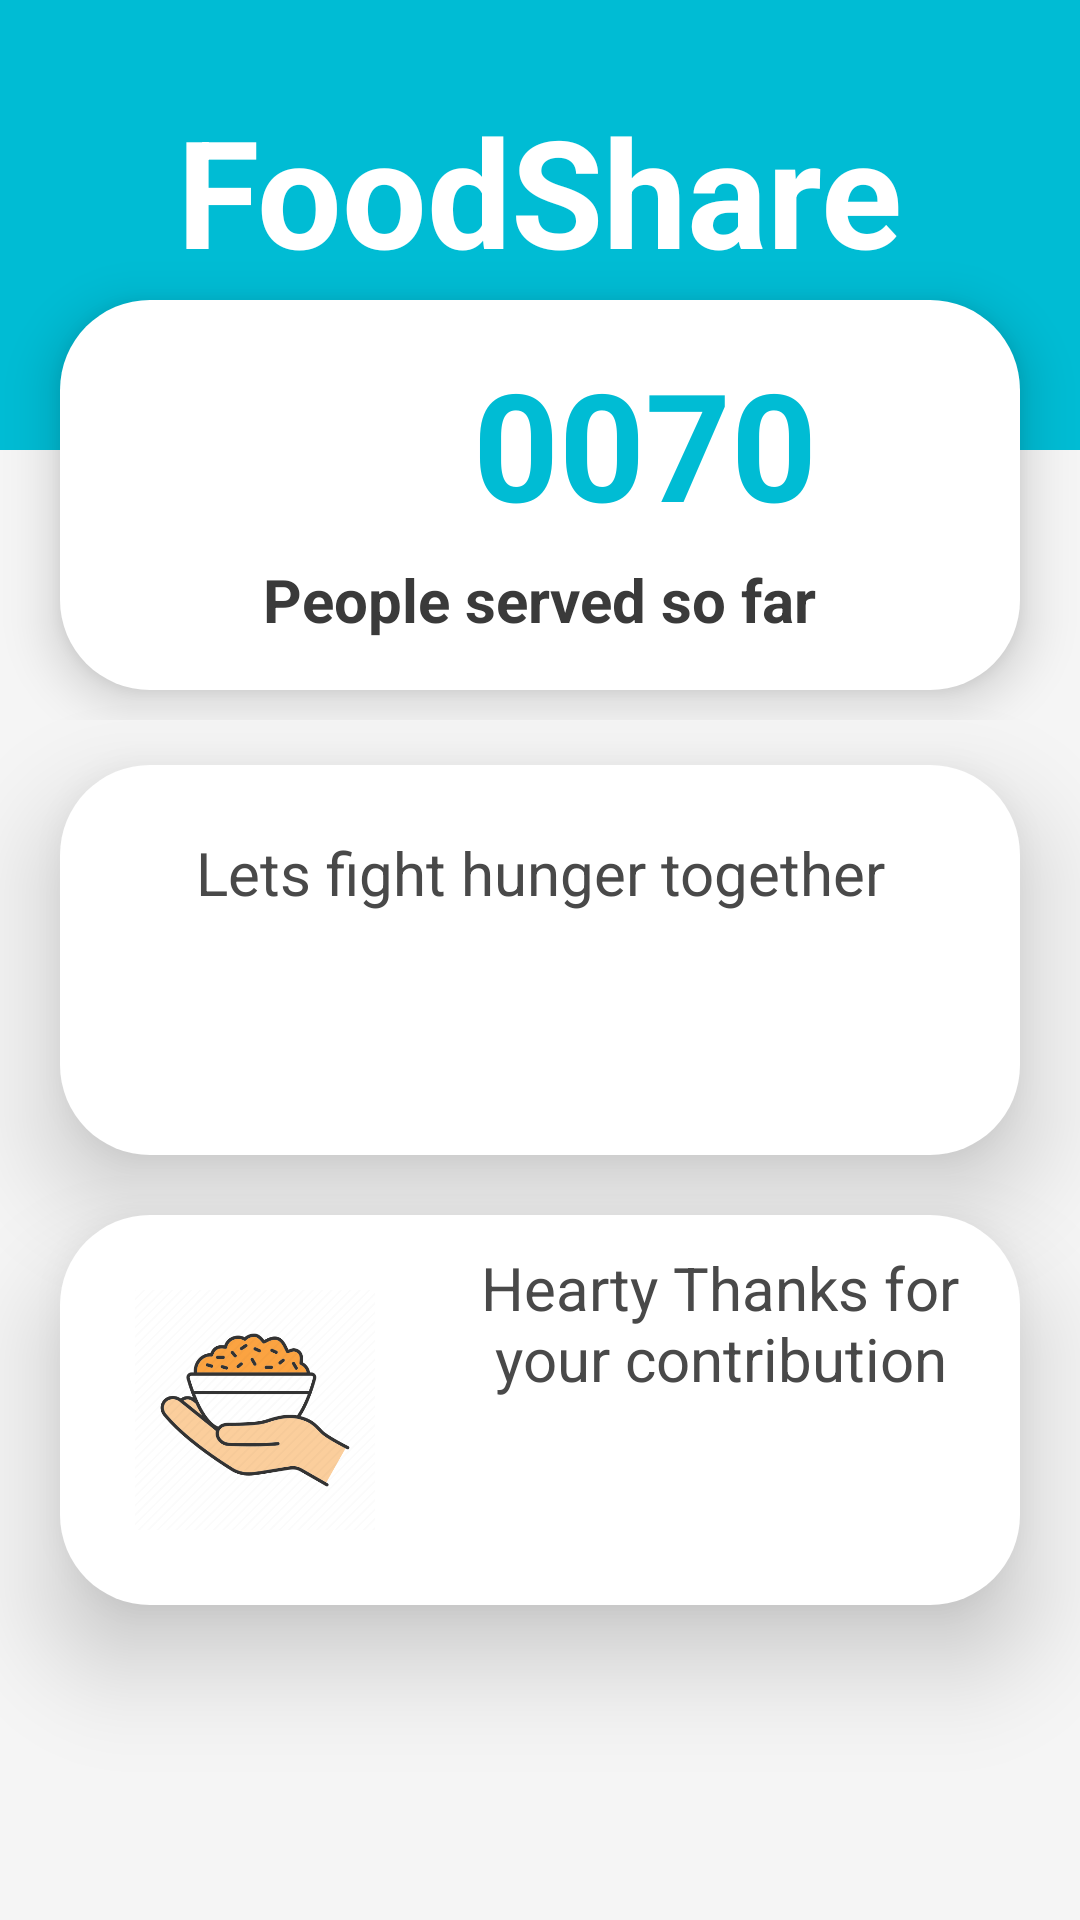

Android layout source for this screen:
<!-- AndroidManifest.xml: application theme Theme.FoodShare -->
<!-- res/layout/fragment_home.xml -->
<?xml version="1.0" encoding="utf-8"?>
<LinearLayout xmlns:android="http://schemas.android.com/apk/res/android"
    xmlns:app="http://schemas.android.com/apk/res-auto"
    xmlns:tools="http://schemas.android.com/tools"
    android:layout_width="match_parent"
    android:layout_height="match_parent"
    android:orientation="vertical"
    android:background="@color/black"
    android:backgroundTint="#F5F5F5"
    tools:context=".MainActivity"
    tools:targetApi="lollipop">

    <RelativeLayout
        android:layout_width="match_parent"
        android:layout_height="240dp">
        <LinearLayout
            android:layout_width="match_parent"
            android:layout_height="150dp"
            android:background="@color/black"
            android:gravity="center_horizontal"
            android:backgroundTint="@color/blue">
            <TextView
                android:layout_width="wrap_content"
                android:layout_height="wrap_content"
                android:layout_marginTop="30dp"
                android:text="FoodShare"
                android:textSize="50dp"
                android:textStyle="bold"
                android:textColor="@color/white"/>
        </LinearLayout>
        <LinearLayout
            android:layout_width="match_parent"
            android:layout_height="130dp"
            android:background="@drawable/homecard"
            android:gravity="center"
            android:orientation="vertical"
            android:layout_marginTop="100dp"
            android:layout_marginHorizontal="20dp"
            android:elevation="10dp"
            >

            <LinearLayout
                android:layout_width="match_parent"
                android:layout_height="80dp"
                android:gravity="center"
                android:orientation="horizontal">

                <ImageView
                    android:layout_width="50dp"
                    android:layout_height="50dp"
                    android:layout_margin="10dp"
                    android:background="@drawable/hand_heart_donate_icon"

                    />

                <TextView
                    android:id="@+id/display"
                    android:layout_width="wrap_content"
                    android:layout_height="100dp"
                    android:text="0070"
                    android:layout_marginTop="18dp"
                    android:textColor="@color/blue"
                    android:textSize="50dp"
                    android:textStyle="bold" />
            </LinearLayout>
            <TextView
                android:layout_width="wrap_content"
                android:layout_height="wrap_content"
                android:text="People served so far"
                android:textSize="20dp"
                android:textStyle="bold"
                android:textColor="#3A3A3A"
                android:paddingBottom="10dp"/>

        </LinearLayout>

    </RelativeLayout>


    <LinearLayout
        android:layout_width="match_parent"
        android:layout_height="130dp"
        android:background="@drawable/homecard"
        android:gravity="center"
        android:orientation="vertical"
        android:layout_marginTop="15dp"
        android:layout_marginHorizontal="20dp"
        android:padding="20dp"
        android:elevation="20dp"
        >
        <TextView
            android:text="Lets fight hunger together"
            android:textAlignment="center"
            android:layout_height="wrap_content"
            android:layout_width="wrap_content"
            android:textSize="20sp"
            android:textColor="#494949" />
        <androidx.appcompat.widget.AppCompatButton
            android:id="@+id/button"
            android:layout_width="match_parent"
            android:layout_height="wrap_content"
            android:layout_marginTop="10dp"
            android:layout_marginHorizontal="20dp"
            android:padding="10dp"
            android:text="Donate Now"
            android:textStyle="bold"
            android:textSize="20dp"
            android:background="@drawable/button"
            android:textColor="@color/white"
            tools:ignore="HardcodedText"/>

    </LinearLayout>

    <LinearLayout
        android:layout_width="match_parent"
        android:layout_height="130dp"
        android:background="@drawable/homecard"
        android:gravity="center"
        android:orientation="horizontal"
        android:layout_marginHorizontal="20dp"
        android:layout_marginTop="20dp"
        android:padding="5dp"
        android:elevation="20dp"
        >

        <ImageView
            android:layout_height="80dp"
            android:layout_width="80dp"
            android:layout_margin="20dp"
            android:background="@drawable/foodimage"/>

        <LinearLayout
            android:layout_width="match_parent"
            android:layout_height="wrap_content"
            android:orientation="vertical"
            android:gravity="center">
            <TextView
                android:text="Hearty Thanks for your contribution"
                android:textAlignment="center"
                android:layout_height="wrap_content"
                android:layout_width="wrap_content"
                android:textSize="20sp"
                android:textColor="#494949"/>
            <androidx.appcompat.widget.AppCompatButton
                android:id="@+id/button1"
                android:layout_width="wrap_content"
                android:layout_height="wrap_content"
                android:textSize="15dp"
                android:layout_marginTop="10dp"
                android:paddingHorizontal="20dp"
                android:text="View all Donations"
                android:background="@drawable/button"
                android:textColor="@color/white"
                android:textStyle="bold"
                tools:ignore="HardcodedText"/>
        </LinearLayout>
    </LinearLayout>



</LinearLayout>
<!-- resources referenced by this layout -->
<resources>
  <color name="black">#FF000000</color>
  <color name="blue">#00BCD4</color>
  <color name="white">#FFFFFFFF</color>
  <!-- drawable foodimage: png bitmap (drawable, 24158 bytes) -->
  <!-- drawable homecard (drawable) -->
  <?xml version="1.0" encoding="utf-8"?>
  <shape xmlns:android="http://schemas.android.com/apk/res/android">
      <solid android:color="@color/white"/>
      <corners android:radius="30dp"/>
  </shape>
  <style name="Theme.FoodShare" parent="Theme.MaterialComponents.DayNight.NoActionBar">
          
          <item name="colorPrimary">@color/blue</item>
          <item name="colorPrimaryVariant">@color/bluety</item>
          <item name="colorOnPrimary">@color/white</item>
          
          <item name="colorSecondary">@color/teal_200</item>
          <item name="colorSecondaryVariant">@color/teal_700</item>
          <item name="colorOnSecondary">@color/black</item>
          
          <item name="android:statusBarColor" tools:targetApi="l">?attr/colorPrimaryVariant</item>
          
      </style>
  <color name="bluety">#00CDD9</color>
  <color name="teal_200">#FF03DAC5</color>
  <color name="teal_700">#FF018786</color>
</resources>
